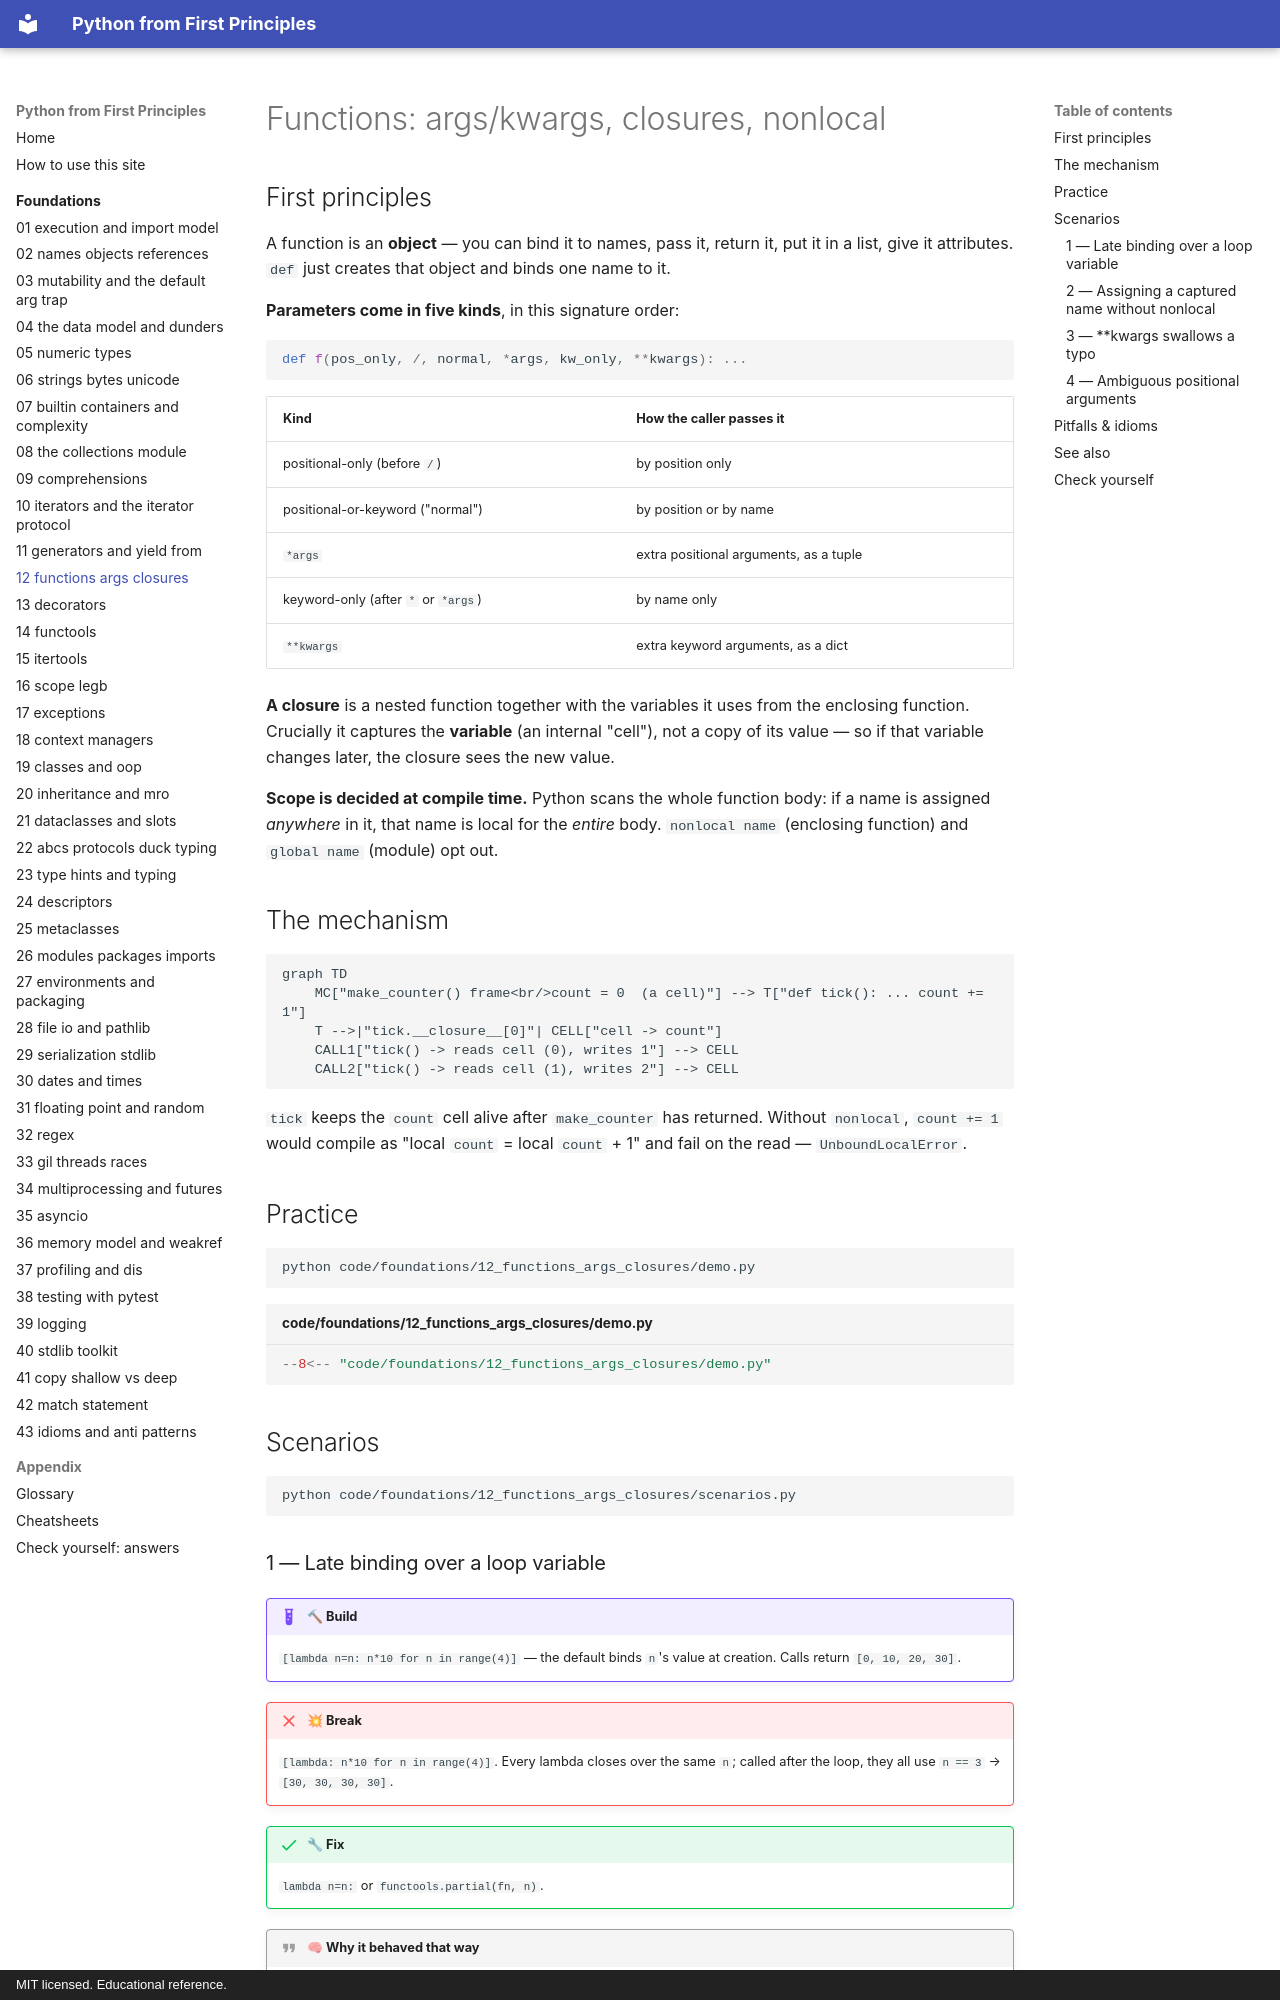

repository: AthreyaRah/python-fp · page: foundations/12-functions-args-closures/index.html · generator: mkdocs · copyright: MIT licensed. Educational reference.

<!-- status: authored -->
# Functions: args/kwargs, closures, nonlocal

## First principles

A function is an **object** — you can bind it to names, pass it, return it, put
it in a list, give it attributes. `def` just creates that object and binds one
name to it.

**Parameters come in five kinds**, in this signature order:

```python
def f(pos_only, /, normal, *args, kw_only, **kwargs): ...
```

| Kind | How the caller passes it |
|---|---|
| positional-only (before `/`) | by position only |
| positional-or-keyword ("normal") | by position or by name |
| `*args` | extra positional arguments, as a tuple |
| keyword-only (after `*` or `*args`) | by name only |
| `**kwargs` | extra keyword arguments, as a dict |

**A closure** is a nested function together with the variables it uses from the
enclosing function. Crucially it captures the **variable** (an internal "cell"),
not a copy of its value — so if that variable changes later, the closure sees the
new value.

**Scope is decided at compile time.** Python scans the whole function body: if a
name is assigned *anywhere* in it, that name is local for the *entire* body.
`nonlocal name` (enclosing function) and `global name` (module) opt out.

## The mechanism

```mermaid
graph TD
    MC["make_counter() frame<br/>count = 0  (a cell)"] --> T["def tick(): ... count += 1"]
    T -->|"tick.__closure__[0]"| CELL["cell -> count"]
    CALL1["tick() -> reads cell (0), writes 1"] --> CELL
    CALL2["tick() -> reads cell (1), writes 2"] --> CELL
```

`tick` keeps the `count` cell alive after `make_counter` has returned. Without
`nonlocal`, `count += 1` would compile as "local `count` = local `count` + 1" and
fail on the read — `UnboundLocalError`.

## Practice

```bash
python code/foundations/12_functions_args_closures/demo.py
```

```python title="code/foundations/12_functions_args_closures/demo.py"
--8<-- "code/foundations/12_functions_args_closures/demo.py"
```

## Scenarios

```bash
python code/foundations/12_functions_args_closures/scenarios.py
```

### 1 — Late binding over a loop variable

!!! example "🔨 Build"
    `[lambda n=n: n*10 for n in range(4)]` — the default binds `n`'s value at
    creation. Calls return `[0, 10, 20, 30]`.

!!! failure "💥 Break"
    `[lambda: n*10 for n in range(4)]`. Every lambda closes over the same `n`;
    called after the loop, they all use `n == 3` → `[30, 30, 30, 30]`.

!!! success "🔧 Fix"
    `lambda n=n:` or `functools.partial(fn, n)`.

!!! quote "🧠 Why it behaved that way"
    Closures capture the variable, read at call time. A default argument is
    evaluated at `def` time; `partial` binds immediately.
